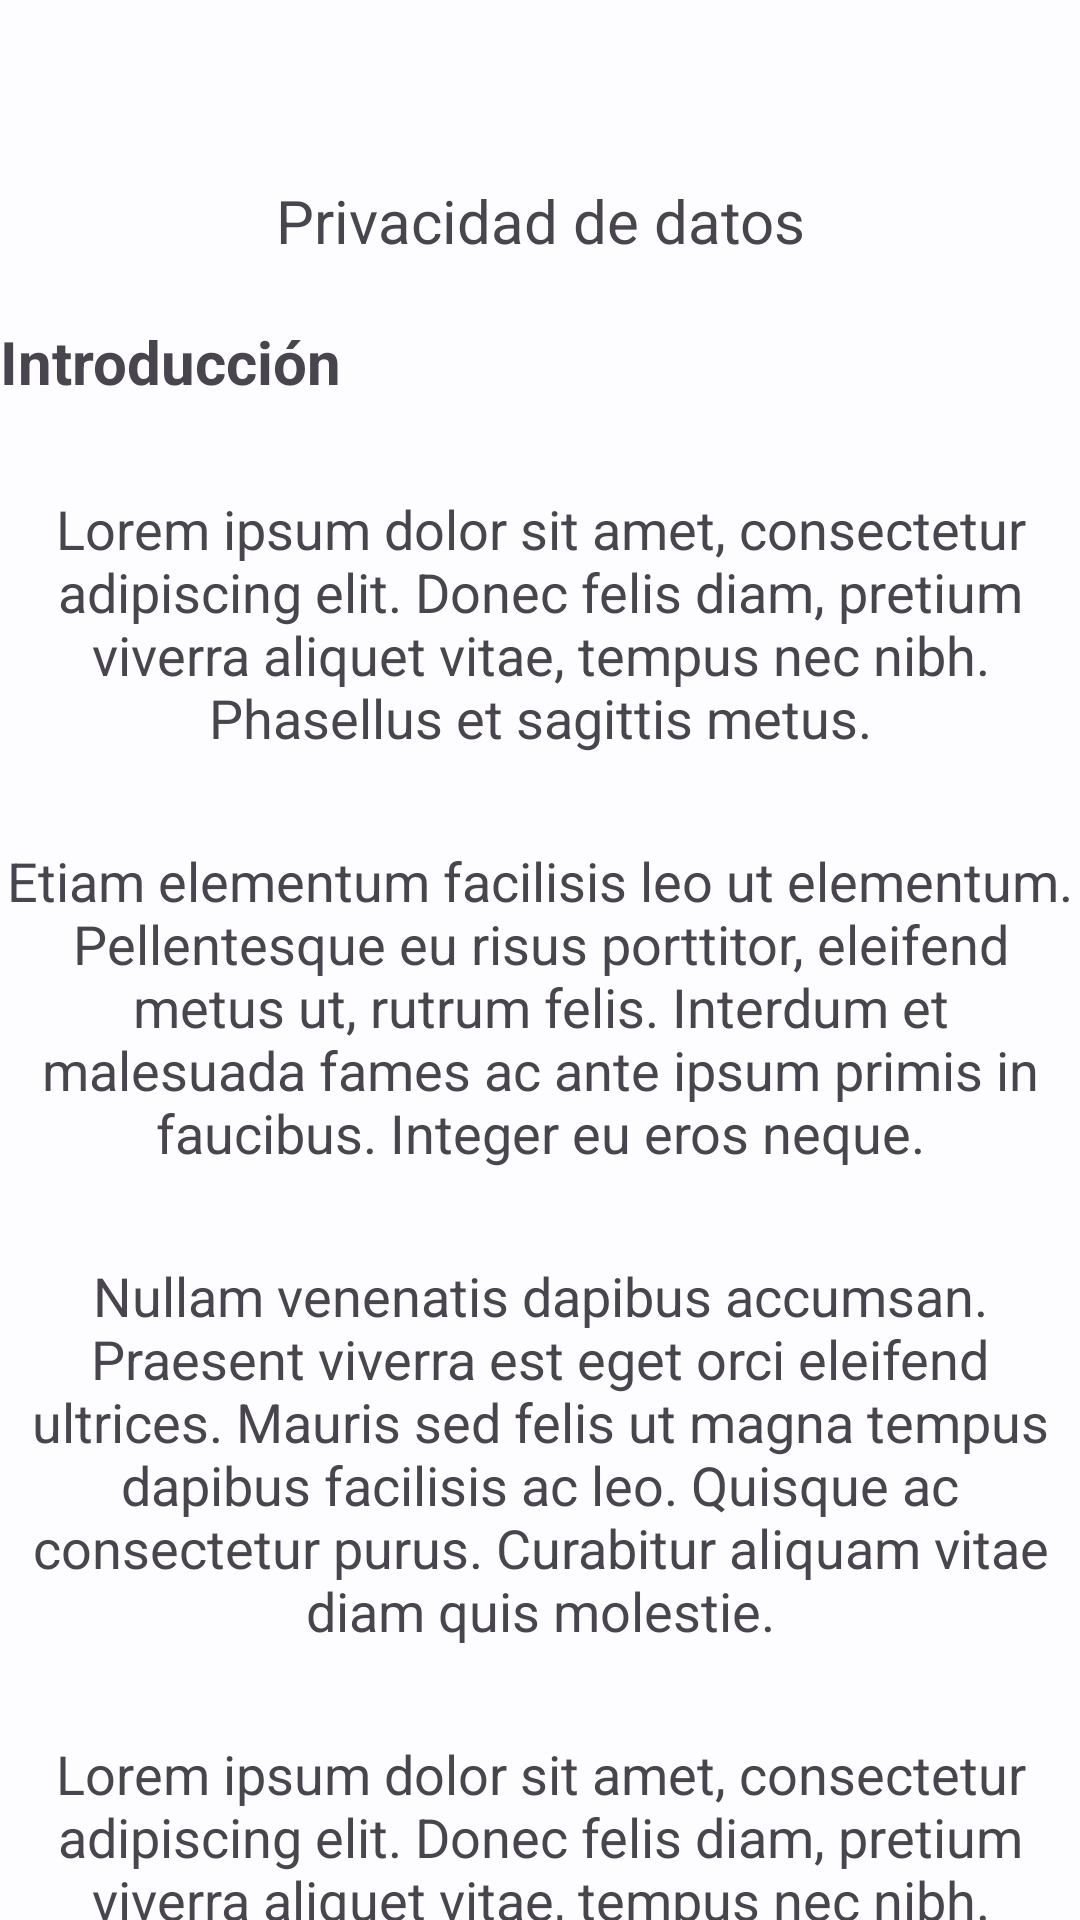

Reconstruct the res/layout file that produces this screen, plus the resources it refers to.
<!-- AndroidManifest.xml: application theme Theme.Quetzalli -->
<!-- res/layout/activity_politicas_privacidad.xml -->
<?xml version="1.0" encoding="utf-8"?>
<androidx.constraintlayout.widget.ConstraintLayout
    xmlns:android="http://schemas.android.com/apk/res/android"
    xmlns:app="http://schemas.android.com/apk/res-auto"
    xmlns:tools="http://schemas.android.com/tools"
    android:layout_width="match_parent"
    android:layout_height="match_parent"
    tools:context=".views.PoliticasPrivacidad"
    android:orientation="vertical">

    <LinearLayout
        android:layout_width="match_parent"
        android:layout_height="match_parent"
        android:orientation="vertical">

        <TextView
            android:layout_width="match_parent"
            android:layout_height="wrap_content"
            android:text="Privacidad de datos"
            android:gravity="center"
            android:layout_marginTop="60dp"
            android:textSize="20dp">

        </TextView>

        <TextView
            android:layout_width="match_parent"
            android:layout_height="wrap_content"
            android:text="Introducción"
            android:textStyle="bold"
            android:layout_marginTop="20dp"
            android:textSize="20dp">

        </TextView>

        <TextView
            android:layout_width="match_parent"
            android:layout_height="wrap_content"
            android:layout_marginTop="30dp"
            android:text="Lorem ipsum dolor sit amet, consectetur adipiscing elit. Donec felis diam, pretium viverra aliquet vitae, tempus nec nibh. Phasellus et sagittis metus."
            android:textSize="18dp"
            android:gravity="center">
        </TextView>

        <TextView
            android:layout_width="match_parent"
            android:layout_height="wrap_content"
            android:layout_marginTop="30dp"
            android:text="Etiam elementum facilisis leo ut elementum. Pellentesque eu risus porttitor, eleifend metus ut, rutrum felis. Interdum et malesuada fames ac ante ipsum primis in faucibus. Integer eu eros neque."
            android:textSize="18dp"
            android:gravity="center">
        </TextView>

        <TextView
            android:layout_width="match_parent"
            android:layout_height="wrap_content"
            android:layout_marginTop="30dp"
            android:text="Nullam venenatis dapibus accumsan. Praesent viverra est eget orci eleifend ultrices. Mauris sed felis ut magna tempus dapibus facilisis ac leo. Quisque ac consectetur purus. Curabitur aliquam vitae diam quis molestie."
            android:textSize="18dp"
            android:gravity="center">
        </TextView>

        <TextView
            android:layout_width="match_parent"
            android:layout_height="wrap_content"
            android:layout_marginTop="30dp"
            android:text="Lorem ipsum dolor sit amet, consectetur adipiscing elit. Donec felis diam, pretium viverra aliquet vitae, tempus nec nibh. Phasellus et sagittis metus. Etiam elementum facilisis leo ut elementum. Pellentesque eu risus porttitor, eleifend metus ut, rutrum felis."
            android:textSize="18dp"
            android:gravity="center">
        </TextView>

    </LinearLayout>

</androidx.constraintlayout.widget.ConstraintLayout>
<!-- resources referenced by this layout -->
<resources>
  <color name="md_theme_light_primary">#1E5FA6</color>
  <color name="md_theme_light_onPrimary">#FFFFFF</color>
  <color name="md_theme_light_primaryContainer">#D4E3FF</color>
  <color name="md_theme_light_onPrimaryContainer">#001C3A</color>
  <color name="md_theme_light_secondary">#555F71</color>
  <color name="md_theme_light_onSecondary">#FFFFFF</color>
  <color name="md_theme_light_secondaryContainer">#D8E3F8</color>
  <color name="md_theme_light_onSecondaryContainer">#111C2B</color>
  <color name="md_theme_light_tertiary">#00658B</color>
  <color name="md_theme_light_onTertiary">#FFFFFF</color>
  <color name="md_theme_light_tertiaryContainer">#C4E7FF</color>
  <color name="md_theme_light_onTertiaryContainer">#001E2D</color>
  <color name="md_theme_light_error">#BA1A1A</color>
  <color name="md_theme_light_errorContainer">#FFDAD6</color>
  <color name="md_theme_light_onError">#FFFFFF</color>
  <color name="md_theme_light_onErrorContainer">#410002</color>
  <color name="md_theme_light_background">#FDFCFF</color>
  <color name="md_theme_light_onBackground">#1A1C1E</color>
  <color name="md_theme_light_surface">#FDFCFF</color>
  <color name="md_theme_light_onSurface">#1A1C1E</color>
  <color name="md_theme_light_surfaceVariant">#E0E2EC</color>
  <color name="md_theme_light_onSurfaceVariant">#43474E</color>
  <color name="md_theme_light_outline">#74777F</color>
  <color name="md_theme_light_inverseOnSurface">#F1F0F4</color>
  <color name="md_theme_light_inverseSurface">#2F3033</color>
  <color name="md_theme_light_inversePrimary">#A6C8FF</color>
  <style name="Widget.App.Toolbar" parent="Widget.Material3.Toolbar">
          <item name="android:background">@color/md_theme_light_primary</item>
          <item name="android:statusBarColor">?attr/colorPrimary</item>
          <item name="titleTextAppearance">@style/TextAppearance.App.TitleLarge</item>
      </style>
  <style name="TextAppearance.App.TitleLarge" parent="TextAppearance.Material3.TitleLarge">
          <item name="fontFamily">@font/sansation_light</item>
          <item name="android:fontFamily">@font/sansation_light</item>
          <item name="android:textSize">25sp</item>
          <item name="android:textColor">@color/md_theme_light_onPrimary</item>
      </style>
</resources>
